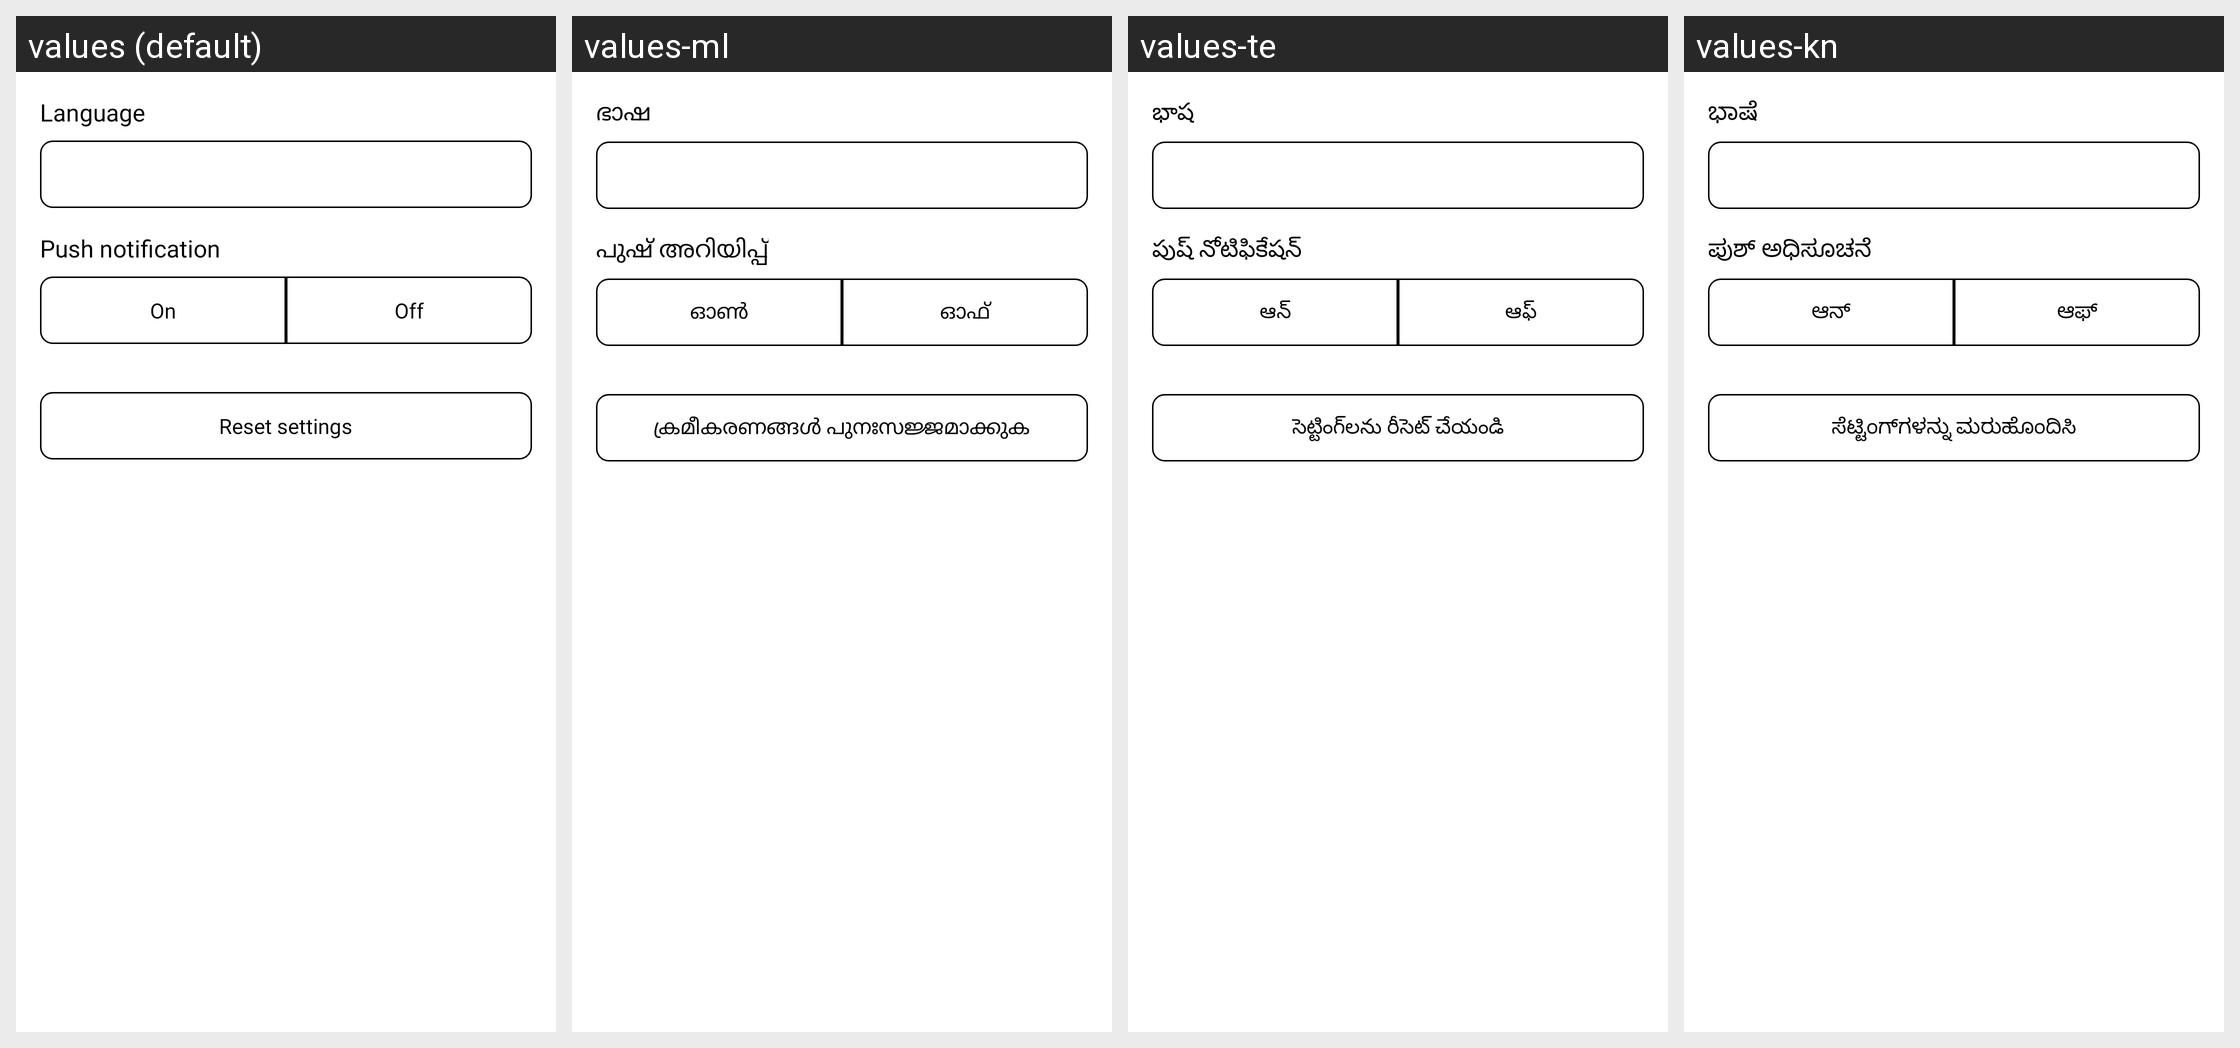

Locale-by-locale string values for the Android screen shown in this grid:
Android screen res/layout/fragment_preferences.xml rendered under 4 locales, left to right: values (default), values-ml, values-te, values-kn. Device: Nexus 5 (rendered at 1080×1920; each locale shown at half size, 540×960, under a caption strip naming it); theme Theme.Orbis.
Other locales in the repository, not shown: values-am, values-ar, values-bn, values-de, values-el, values-es, values-fa, values-fr, values-gu, values-ha, values-hi, values-hu, values-ig, values-in, values-it, values-ja, values-jv, values-km, values-ko, values-mr, values-ms, values-my, values-ne, values-nl, values-or, values-pa, values-pl, values-ps, values-pt, values-ro, values-ru, values-si, values-su, values-sw, values-ta, values-th, values-tl, values-tr, values-uk, values-ur, values-vi, values-yo, values-zh, values-zu.
Strings drawn on this screen, with the default value and each locale's value (text and hints the layout hard-codes, and strings that could not be matched under every locale, appear in the picture but are not listed):

language
  values: Language
  values-ml: ഭാഷ
  values-te: భాష
  values-kn: ಭಾಷೆ

push_notification
  values: Push notification
  values-ml: പുഷ് അറിയിപ്പ്
  values-te: పుష్ నోటిఫికేషన్
  values-kn: ಪುಶ್ ಅಧಿಸೂಚನೆ

on
  values: On
  values-ml: ഓൺ
  values-te: ఆన్
  values-kn: ಆನ್

off
  values: Off
  values-ml: ഓഫ്
  values-te: ఆఫ్
  values-kn: ಆಫ್

reset_settings
  values: Reset settings
  values-ml: ക്രമീകരണങ്ങൾ പുനഃസജ്ജമാക്കുക
  values-te: సెట్టింగ్‌లను రీసెట్ చేయండి
  values-kn: ಸೆಟ್ಟಿಂಗ್‌ಗಳನ್ನು ಮರುಹೊಂದಿಸಿ
